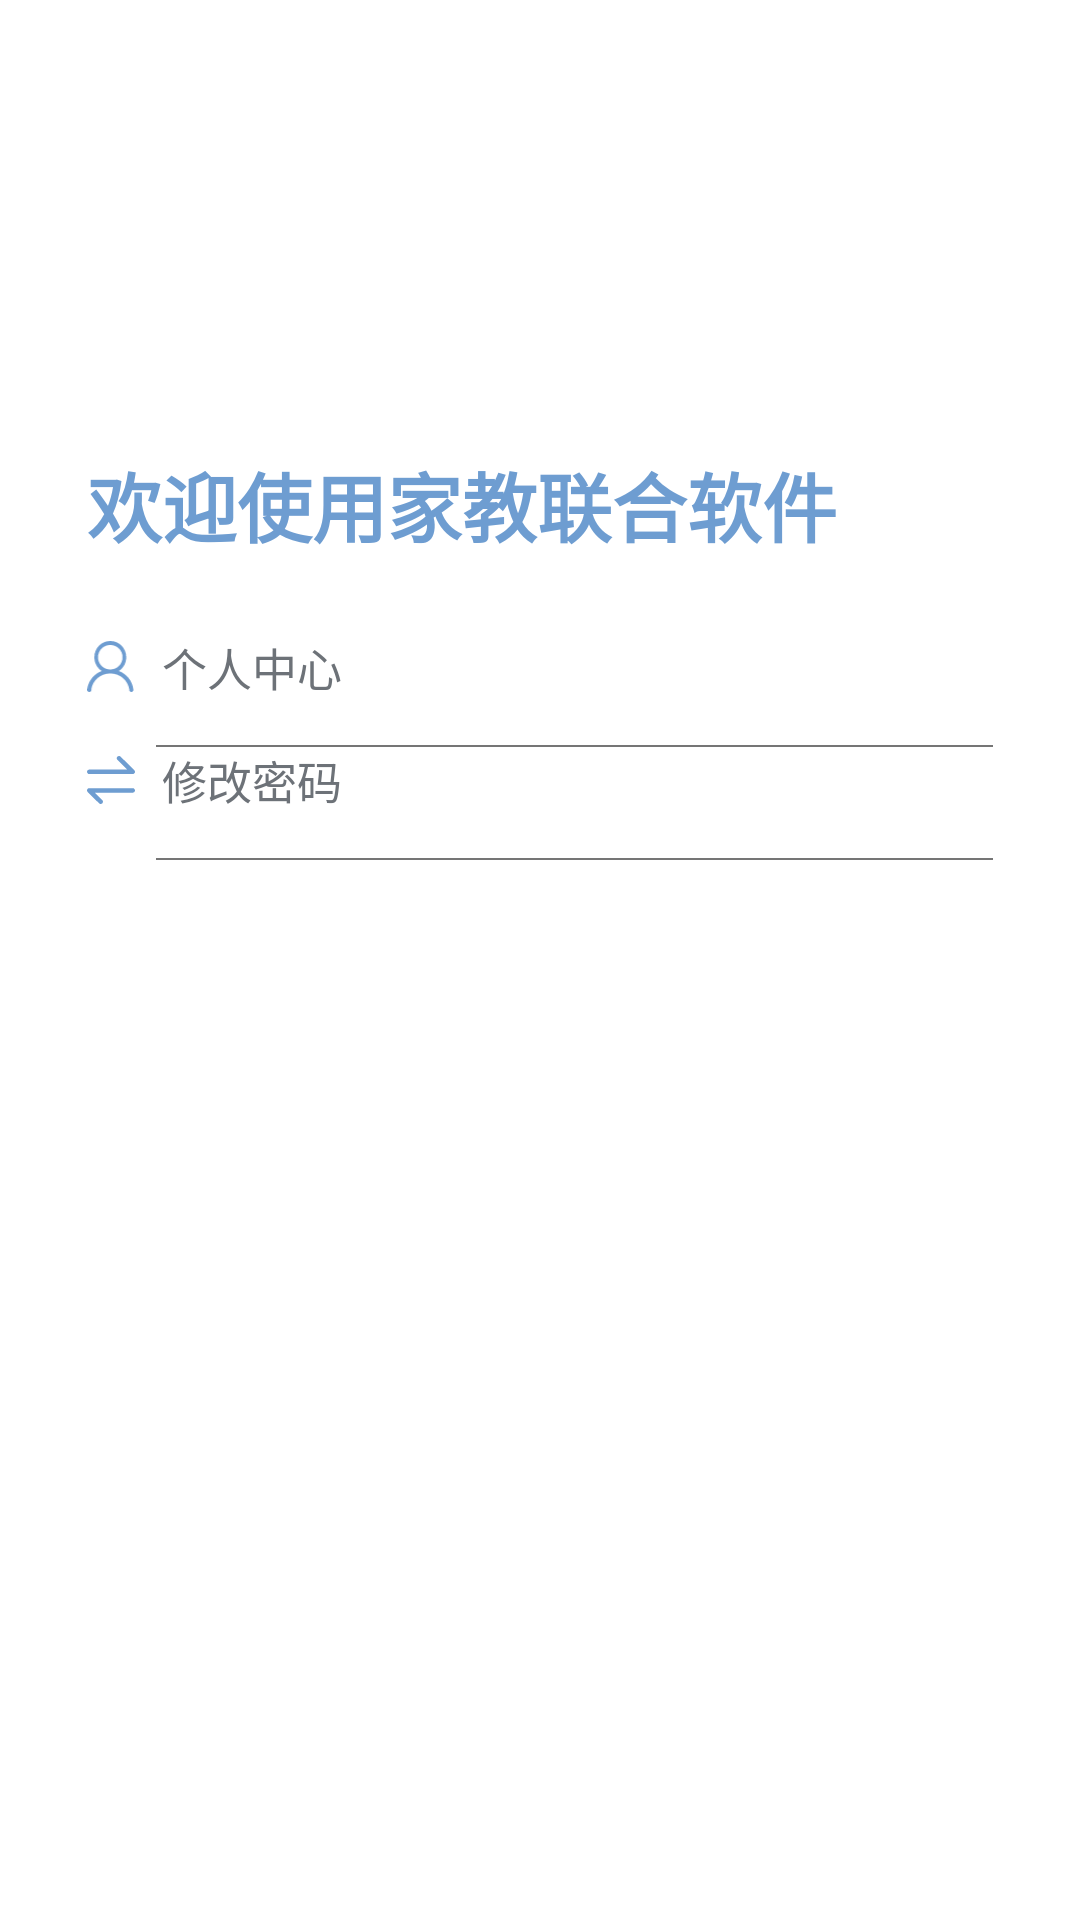

The Android layout XML behind this screen, and the referenced resources:
<!-- AndroidManifest.xml: application theme AppTheme -->
<!-- res/layout/fragment_me.xml -->
<?xml version="1.0" encoding="utf-8"?>
<LinearLayout xmlns:android="http://schemas.android.com/apk/res/android"
    xmlns:app="http://schemas.android.com/apk/res-auto"
    xmlns:tools="http://schemas.android.com/tools"
    android:layout_width="match_parent"
    android:layout_height="match_parent"
    android:background="@color/color_white"
    android:orientation="vertical">

    <androidx.appcompat.widget.AppCompatTextView
        android:layout_width="wrap_content"
        android:layout_height="wrap_content"
        android:layout_marginLeft="29dp"
        android:layout_marginTop="150dp"
        android:text="欢迎使用家教联合软件"
        android:textColor="@color/color_blue_6e9dd1"
        android:textSize="25dp"
        android:textStyle="bold" />

    <androidx.appcompat.widget.LinearLayoutCompat
        android:layout_width="match_parent"
        android:layout_height="wrap_content"
        android:layout_marginLeft="29dp"
        android:layout_marginTop="25dp"
        android:layout_marginRight="29dp"
        android:orientation="vertical">

        <androidx.appcompat.widget.LinearLayoutCompat
            android:id="@+id/ll_user_center"
            android:layout_width="match_parent"
            android:layout_height="wrap_content"
            android:paddingBottom="15dp"
            android:gravity="center_vertical">

            <androidx.appcompat.widget.AppCompatImageView
                android:layout_width="16dp"
                android:layout_height="17dp"
                app:srcCompat="@drawable/ic_user_center" />

            <androidx.appcompat.widget.AppCompatTextView
                android:layout_width="wrap_content"
                android:layout_height="wrap_content"
                android:layout_marginLeft="9dp"
                android:text="个人中心"
                android:textColor="@color/color_grey_6d7278"
                android:textSize="15sp" />
        </androidx.appcompat.widget.LinearLayoutCompat>

        <View
            android:layout_width="match_parent"
            android:layout_height="0.5dp"
            android:layout_marginLeft="23dp"
            android:layout_marginBottom="@dimen/dp_14"
            android:background="@color/color_grey_757575" />


        <androidx.appcompat.widget.LinearLayoutCompat
            android:id="@+id/ll_modify_pw"
            android:layout_width="match_parent"
            android:layout_height="wrap_content"
            android:gravity="center_vertical"
            android:paddingBottom="15dp">

            <androidx.appcompat.widget.AppCompatImageView
                android:layout_width="16dp"
                android:layout_height="17dp"
                app:srcCompat="@drawable/ic_change_account" />

            <androidx.appcompat.widget.AppCompatTextView
                android:id="@+id/modify_password_tv"
                android:layout_width="wrap_content"
                android:layout_height="wrap_content"
                android:layout_marginLeft="9dp"
                android:text="修改密码"
                android:textColor="@color/color_grey_6d7278"
                android:textSize="15sp" />
        </androidx.appcompat.widget.LinearLayoutCompat>

        <View
            android:layout_width="match_parent"
            android:layout_height="0.5dp"
            android:layout_marginLeft="23dp"
            android:layout_marginBottom="@dimen/dp_14"
            android:background="@color/color_grey_757575" />






























    </androidx.appcompat.widget.LinearLayoutCompat>


</LinearLayout>
<!-- resources referenced by this layout -->
<resources>
  <color name="color_blue_6e9dd1">#6E9DD1</color>
  <color name="color_grey_6d7278">#6D7278</color>
  <color name="color_grey_757575">#757575</color>
  <color name="color_white">#FFFFFF</color>
  <!-- drawable ic_change_account (drawable) -->
  <vector xmlns:android="http://schemas.android.com/apk/res/android"
      android:width="25dp"
      android:height="25dp"
      android:viewportWidth="25"
      android:viewportHeight="25">
    <path
        android:pathData="M1.1902,9.4233L23.8024,9.4233C24.2876,9.4233 24.7239,9.1408 24.908,8.6929C25.093,8.2561 24.9939,7.7518 24.6569,7.4156L17.521,0.3484C17.3004,0.1256 16.9986,0 16.6835,0C16.3684,0 16.0666,0.1256 15.8461,0.3484C15.6211,0.5668 15.4943,0.8658 15.4943,1.1778C15.4943,1.4898 15.6211,1.7888 15.8461,2.0072L20.9548,7.0668L1.2061,7.0668C0.5527,7.0668 0.0162,7.598 0.0162,8.245C0.0112,8.5563 0.1327,8.8566 0.3535,9.0783C0.5743,9.2999 0.8758,9.4242 1.1902,9.4233L1.1902,9.4233ZM23.8024,16.7381L1.1902,16.7381C0.705,16.7381 0.2687,17.0206 0.0846,17.4684C0.0245,17.61 -0.0042,17.7628 0.0005,17.9163C0.0005,18.2146 0.1175,18.5297 0.3528,18.7457L6.299,24.6516C6.5195,24.8744 6.8213,25 7.1364,25C7.4515,25 7.7533,24.8744 7.9738,24.6516C8.1989,24.4332 8.3256,24.1342 8.3256,23.8222C8.3256,23.5102 8.1989,23.2112 7.9738,22.9928L4.0548,19.1115L23.8024,19.1115C24.4557,19.1115 24.9921,18.5803 24.9921,17.9332C24.9909,17.2861 24.4557,16.7381 23.8024,16.7381Z"
        android:strokeWidth="1"
        android:fillColor="#6E9DD1"
        android:fillType="nonZero"
        android:strokeColor="#00000000"/>
  </vector>
  <!-- drawable ic_svg_log_out (drawable) -->
  <vector xmlns:android="http://schemas.android.com/apk/res/android"
      android:width="25dp"
      android:height="28dp"
      android:viewportWidth="25"
      android:viewportHeight="28">
    <path
        android:pathData="M9.4623,24.3296L2.7301,24.3296L2.7301,2.8219L9.4623,2.8219C10.1975,2.7995 10.787,2.1774 10.787,1.411C10.787,0.6446 10.1975,0.0224 9.4623,0L1.6288,0C0.7322,0 -0,0.7568 -0,1.6835L-0,25.468C-0,26.3947 0.7322,27.1515 1.6288,27.1515L9.4623,27.1515C10.1975,27.1291 10.787,26.507 10.787,25.7405C10.787,24.9741 10.1975,24.352 9.4623,24.3296ZM23.8449,12.5769L18.757,7.3178C18.2265,6.7694 17.3578,6.7694 16.8273,7.3178C16.2968,7.8661 16.2968,8.764 16.8273,9.3124L19.4861,12.0606L9.7198,12.0606C8.9132,12.0606 8.2554,12.7436 8.2554,13.5742C8.2554,14.4079 8.9163,15.0877 9.7198,15.0877L19.483,15.0877L16.8242,17.8359C16.2937,18.3843 16.2937,19.2822 16.8242,19.8305C17.3547,20.3789 18.2234,20.3789 18.7539,19.8305L23.8418,14.5715C24.3754,14.0231 24.3754,13.1252 23.8449,12.5769L23.8449,12.5769Z"
        android:strokeWidth="1"
        android:fillColor="#6E9DD1"
        android:fillType="nonZero"
        android:strokeColor="#00000000"/>
  </vector>
  <style name="AppTheme" parent="Theme.AppCompat.Light.DarkActionBar">
      
      <item name="colorPrimary">@color/colorPrimary</item>
      <item name="colorPrimaryDark">@color/colorPrimaryDark</item>
      <item name="colorAccent">@color/colorAccent</item>
    </style>
  <color name="colorPrimary">#6200EE</color>
  <color name="colorPrimaryDark">#3700B3</color>
  <color name="colorAccent">#03DAC5</color>
</resources>
